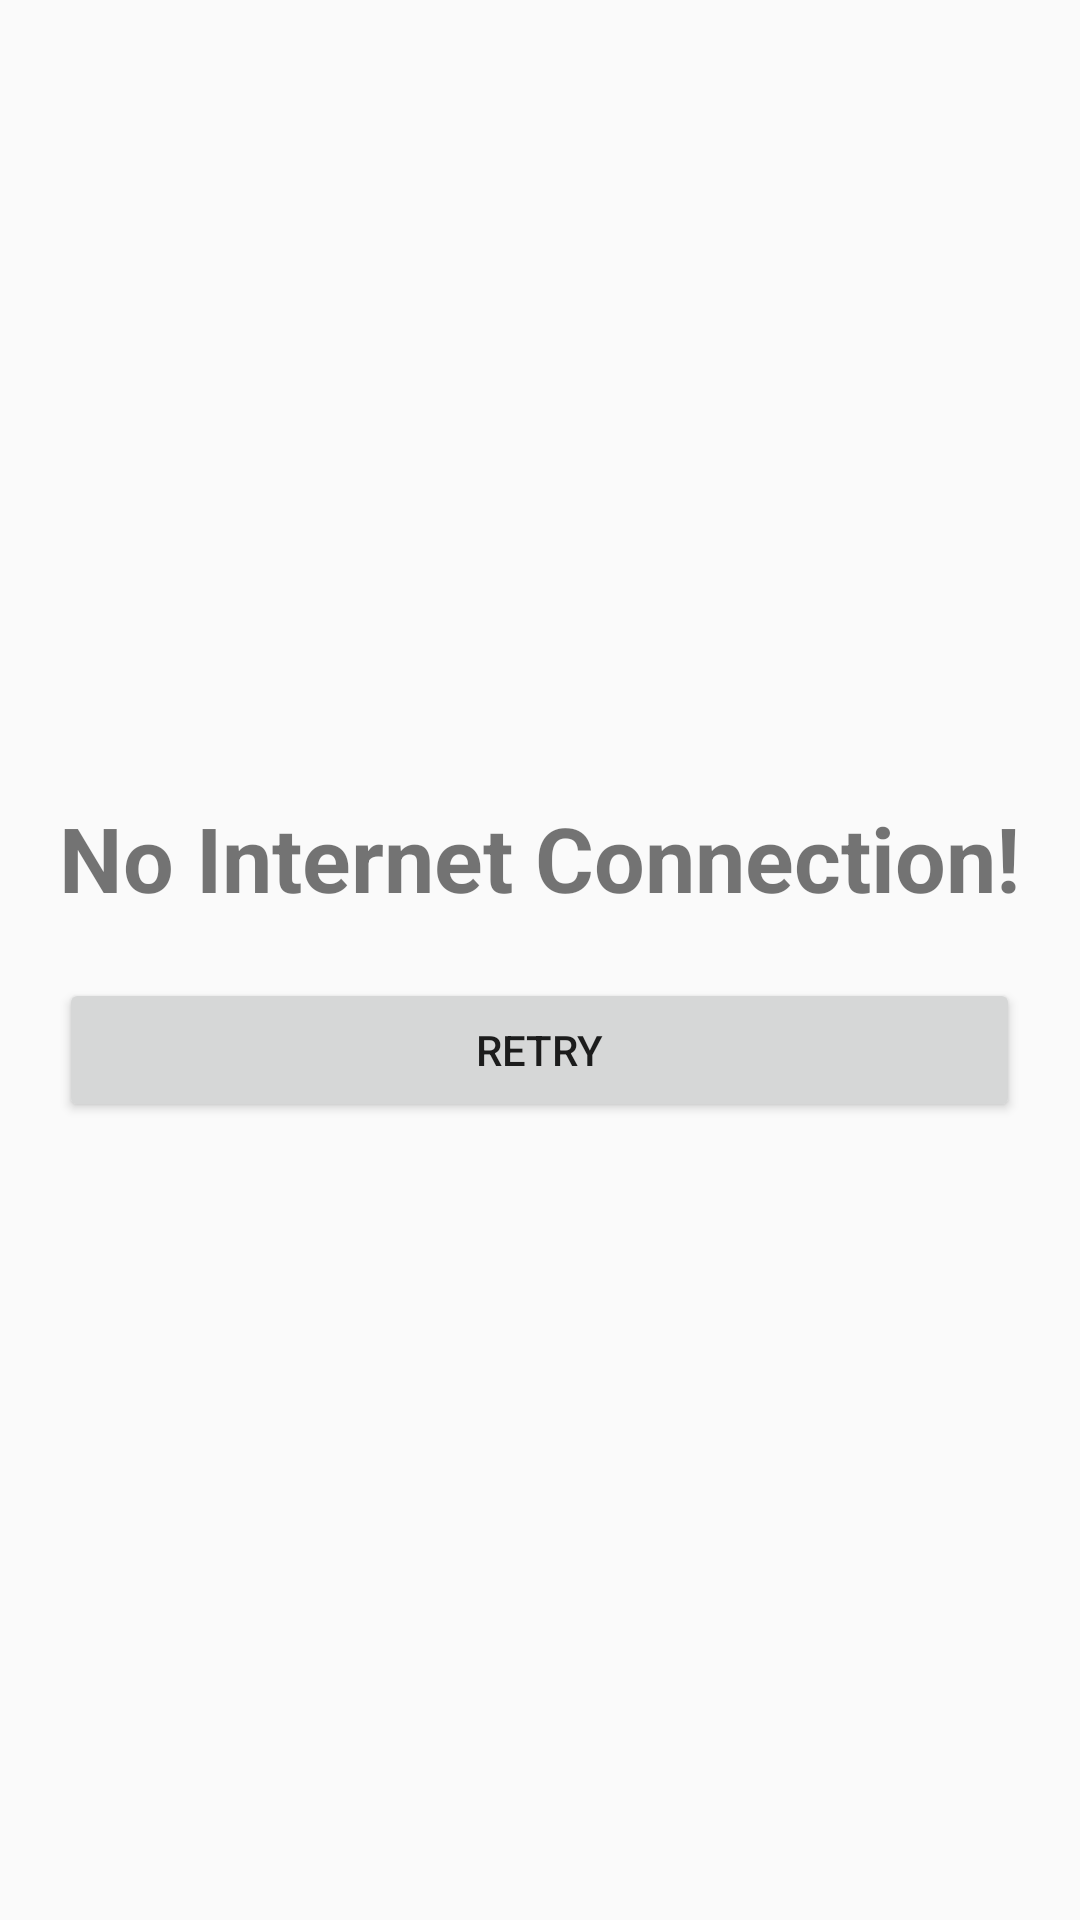

This screen was rendered from an Android layout file. Write that file and the resources it references.
<!-- AndroidManifest.xml: application theme AppTheme -->
<!-- res/layout/activity_no_internet.xml -->
<?xml version="1.0" encoding="utf-8"?>
<RelativeLayout xmlns:android="http://schemas.android.com/apk/res/android"
    xmlns:tools="http://schemas.android.com/tools"
    android:layout_width="match_parent"
    android:layout_height="match_parent"
    android:layout_gravity="center"
    android:layout_centerHorizontal="true"
    android:layout_centerVertical="true"
    android:gravity="center_vertical|center_horizontal|center"
    tools:context=".NoInternetActivity">

    <LinearLayout
        android:layout_width="wrap_content"
        android:layout_height="wrap_content"
        android:orientation="vertical">

        <TextView
            android:id="@+id/noInternetHeadingView"
            android:layout_marginBottom="20dp"
            android:layout_width="wrap_content"
            android:layout_height="wrap_content"
            android:text="@string/no_internet_heading"
            android:textSize="30sp"
            android:textStyle="bold" />

        <Button
            android:id="@+id/retryButton"
            android:layout_width="match_parent"
            android:layout_height="wrap_content"
            android:onClick="retryClicked"
            android:text="@string/retry" />
    </LinearLayout>

</RelativeLayout>
<!-- resources referenced by this layout -->
<resources>
  <string name="no_internet_heading">No Internet Connection!</string>
  <string name="retry">Retry</string>
  <style name="AppTheme" parent="Theme.AppCompat.Light.DarkActionBar">
          
          <item name="colorPrimary">@color/colorPrimary</item>
          <item name="colorPrimaryDark">@color/colorPrimaryDark</item>
          <item name="colorAccent">@color/colorAccent</item>
      </style>
  <color name="colorPrimary">#008577</color>
  <color name="colorPrimaryDark">#00574B</color>
  <color name="colorAccent">#D81B60</color>
</resources>
